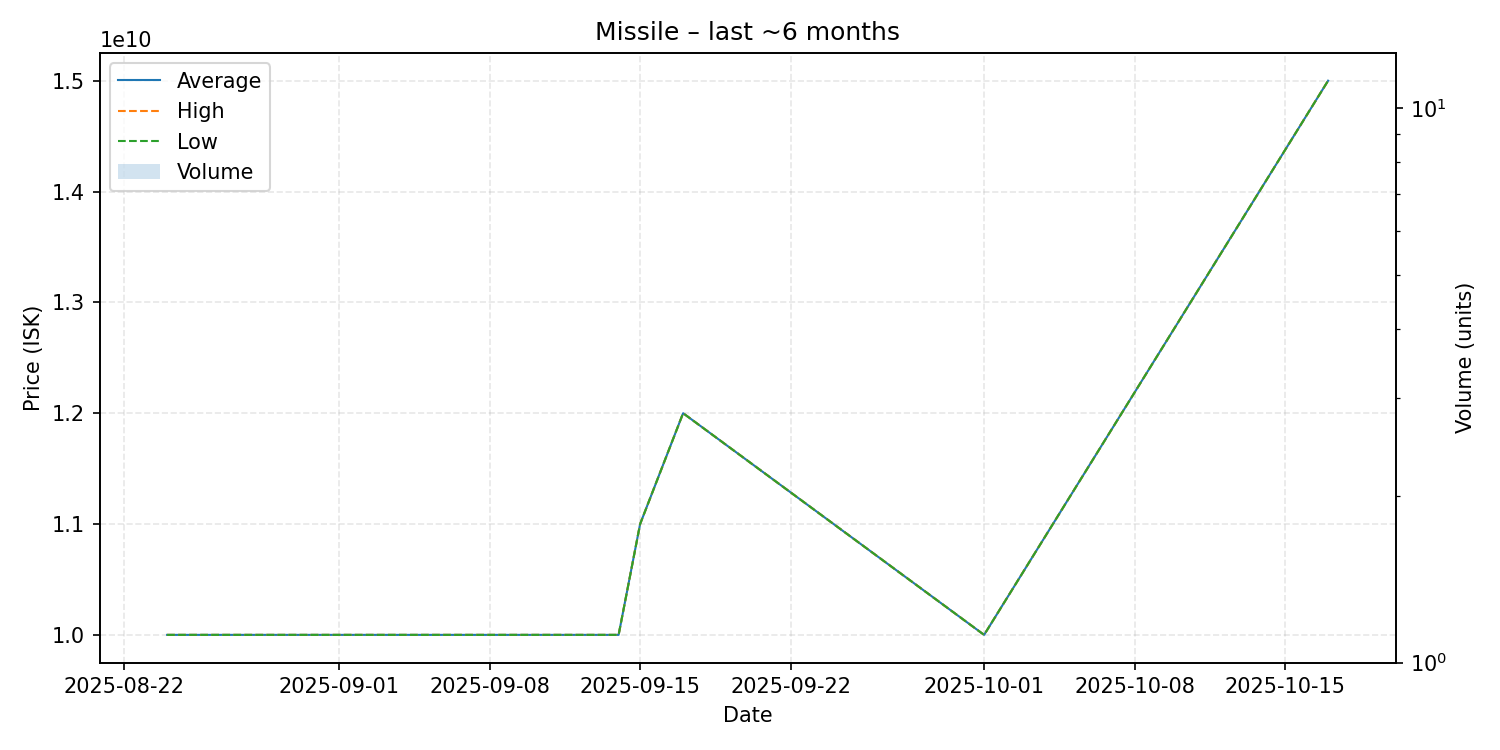

The file beside this chart, header and first rows:
date, average, highest, lowest, order_count, volume
2025-08-24, 10000000000, 10000000000, 10000000000, 1, 1
2025-08-25, 10000000000, 10000000000, 10000000000, 1, 1
2025-09-02, 10000000000, 10000000000, 10000000000, 1, 1
2025-09-04, 10000000000, 10000000000, 10000000000, 1, 1
2025-09-14, 10000000000, 10000000000, 10000000000, 1, 1
2025-09-15, 11000000000, 11000000000, 11000000000, 1, 1
2025-09-17, 12000000000, 12000000000, 12000000000, 1, 1
2025-10-01, 10000000000, 10000000000, 10000000000, 1, 1
2025-10-17, 15000000000, 15000000000, 15000000000, 1, 1
